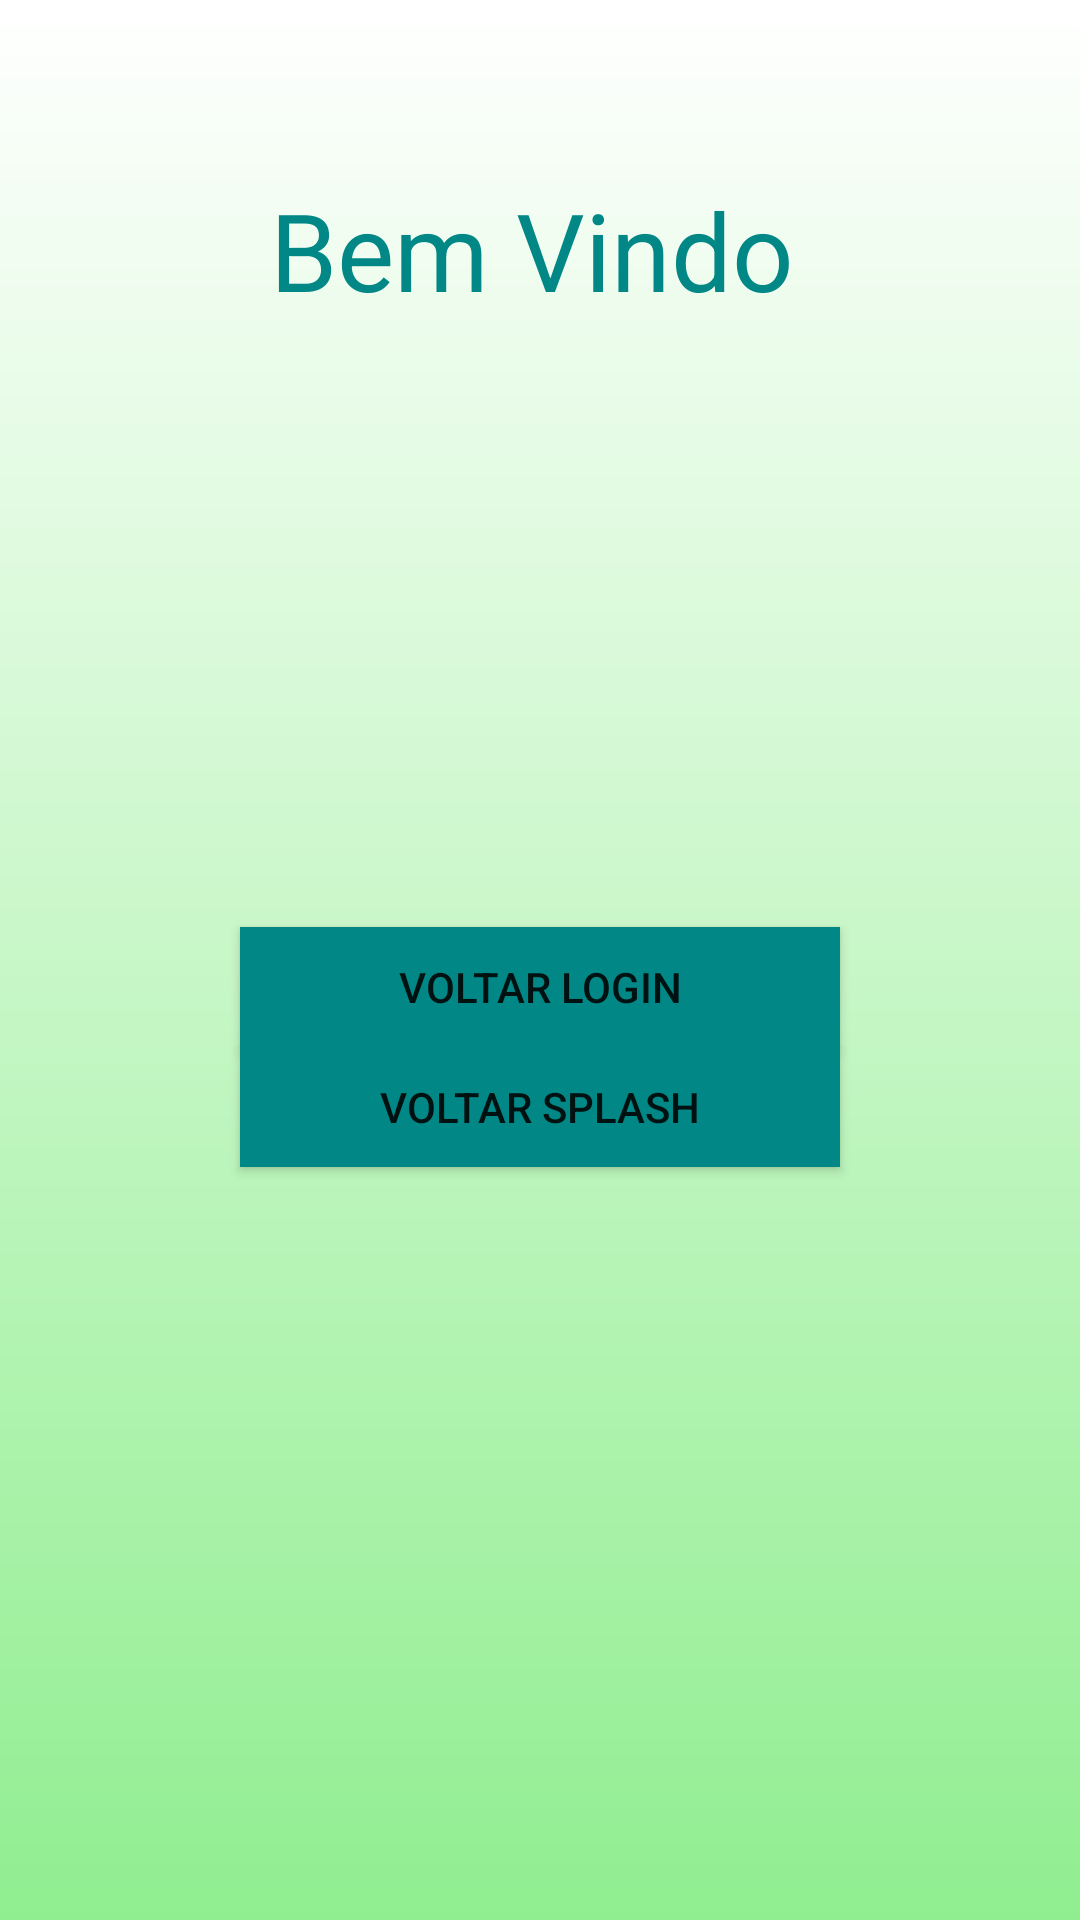

Produce the Android XML layout that renders to this screen, including the resource entries it uses.
<!-- AndroidManifest.xml: application theme Theme.ListaTarefas -->
<!-- res/layout/activity_tela_principal.xml -->
<?xml version="1.0" encoding="utf-8"?>
<RelativeLayout

    xmlns:android="http://schemas.android.com/apk/res/android"
    xmlns:app="http://schemas.android.com/apk/res-auto"
    xmlns:tools="http://schemas.android.com/tools"
    android:layout_width="match_parent"
    android:layout_height="match_parent"
    android:background="@drawable/gradient"
    tools:context=".TelaPrincipalActivity">

    <TextView
        android:id="@+id/textViewBemVindo"
        android:layout_width="180dp"
        android:layout_height="250dp"
        android:layout_centerHorizontal="true"
        android:layout_marginTop="59dp"
        android:hint="Bem Vindo"
        android:textColor="@color/teal_700"
        android:textColorHint="@color/design_default_color_secondary_variant"
        android:textSize="36sp" />

    <Button
        android:id="@+id/bt_voltar_login"
        android:layout_width="200dp"
        android:layout_height="40dp"
        android:layout_below="@+id/textViewBemVindo"
        android:layout_centerHorizontal="true"
        android:background="#0FC565"
        android:onClick="voltarLogin"
        android:text="Voltar Login"
        app:backgroundTint="@color/teal_700" />

    <Button
        android:id="@+id/bt_voltar_splash"
        android:layout_width="200dp"
        android:layout_height="40dp"
        android:layout_below="@+id/bt_voltar_login"
        android:layout_alignStart="@+id/bt_voltar_login"
        android:layout_alignLeft="@+id/bt_voltar_login"
        android:layout_centerHorizontal="true"
        android:background="#0FC565"
        android:onClick="voltarSplash"
        android:text="Voltar Splash"

        app:backgroundTint="@color/teal_700" />



</RelativeLayout>
<!-- resources referenced by this layout -->
<resources>
  <!-- drawable gradient (drawable) -->
  <?xml version="1.0" encoding="utf-8"?>
  <shape xmlns:android="http://schemas.android.com/apk/res/android"
      android:shape="rectangle">
      <gradient
          android:startColor="#90EE90"
          android:endColor="#FFFFFF"
          android:angle="90" />
  </shape>
  <style name="Theme.ListaTarefas" parent="Theme.MaterialComponents.DayNight.DarkActionBar">
          
          <item name="colorPrimary">@color/teal_700</item>
          <item name="colorPrimaryVariant">@color/teal_700</item>
          <item name="colorOnPrimary">@color/white</item>
          
          <item name="colorSecondary">@color/teal_200</item>
          <item name="colorSecondaryVariant">@color/teal_700</item>
          <item name="colorOnSecondary">@color/black</item>
          
          <item name="android:statusBarColor" tools:targetApi="l">?attr/colorPrimaryVariant</item>
          
      </style>
  <!-- not gathered from this repository: default colours our renderer supplied (Android Studio template values) -->
  <color name="teal_200">#FF03DAC5</color>
  <color name="teal_700">#FF018786</color>
  <color name="black">#FF000000</color>
  <color name="white">#FFFFFFFF</color>
</resources>
